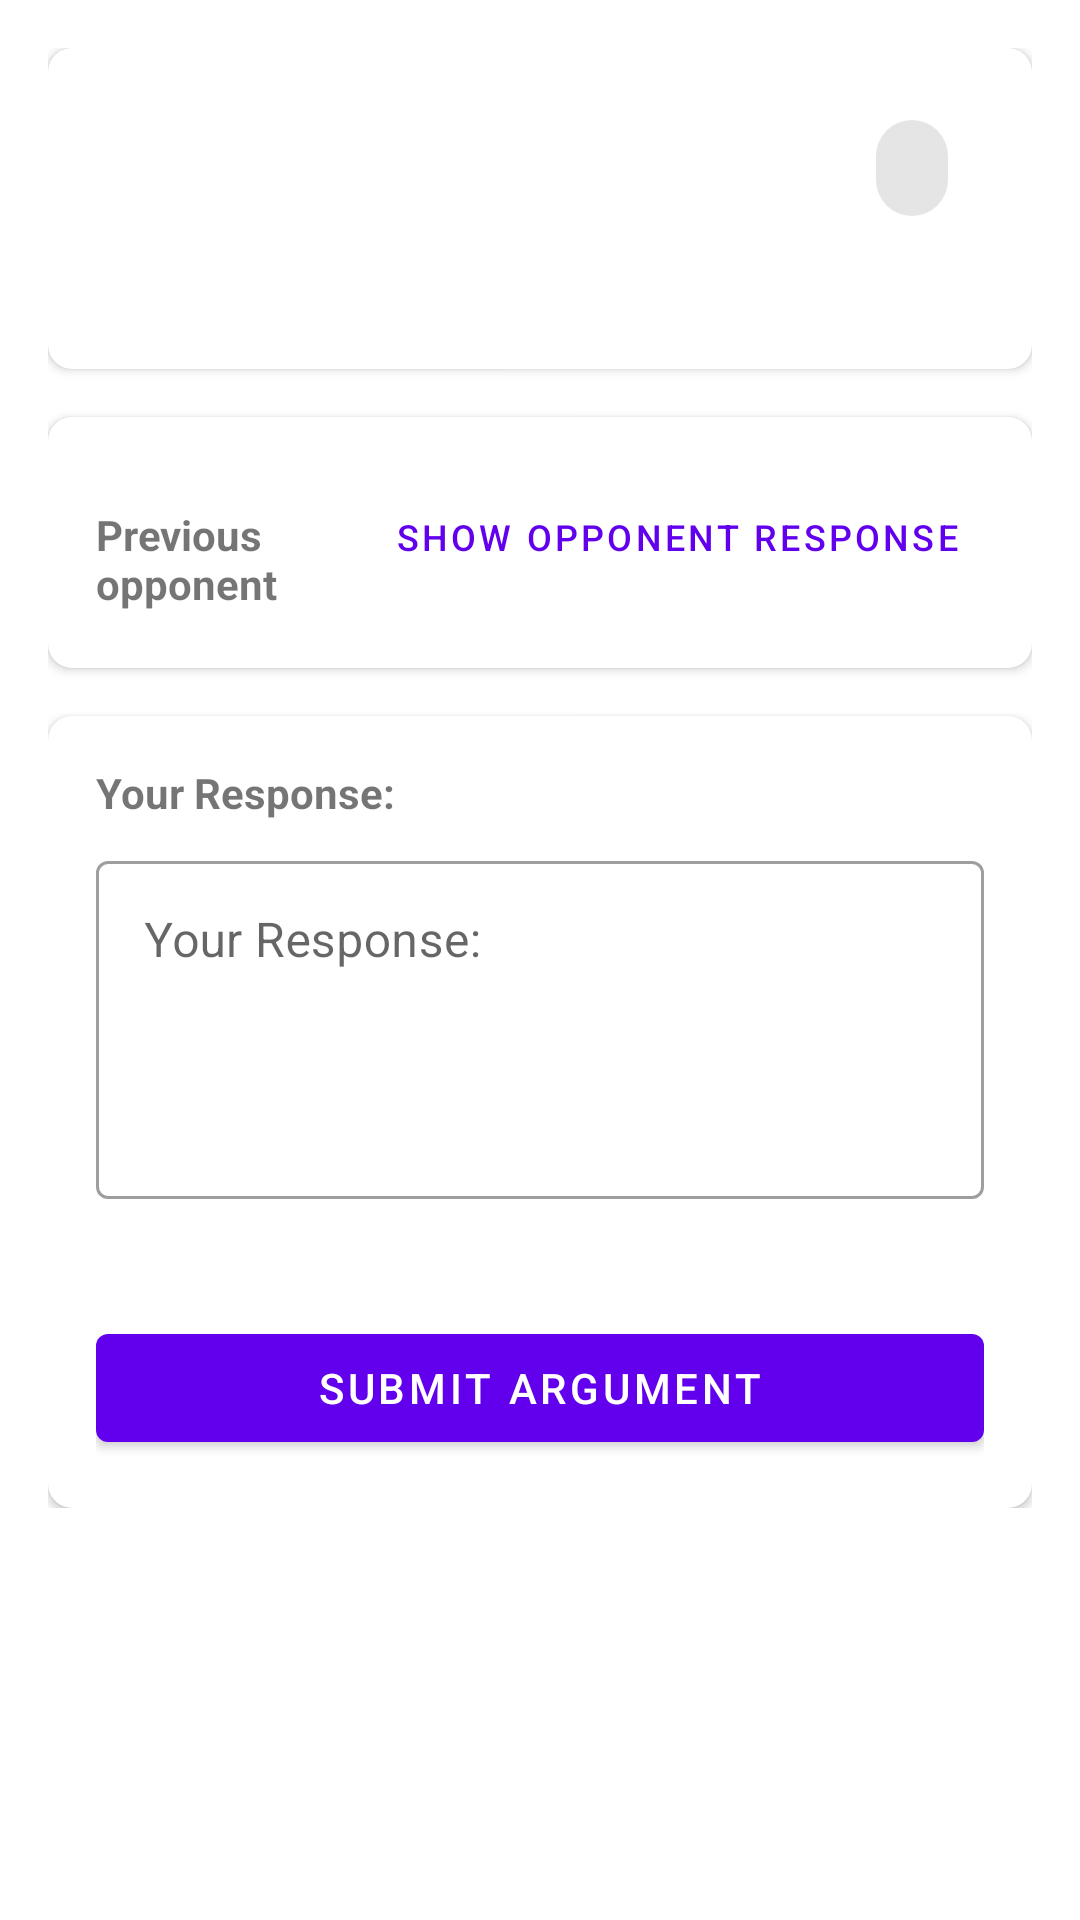

Reconstruct the res/layout file that produces this screen, plus the resources it refers to.
<!-- AndroidManifest.xml: application theme Theme.MaterialComponents.Light.NoActionBar -->
<!-- res/layout/fragment_debate_stage.xml -->
<?xml version="1.0" encoding="utf-8"?>
<layout xmlns:android="http://schemas.android.com/apk/res/android"
    xmlns:app="http://schemas.android.com/apk/res-auto"
    xmlns:tools="http://schemas.android.com/tools">

    <data>
        <import type="android.view.View"/>
        <variable
            name="viewModel"
            type="com.argumentor.viewmodels.DebateViewModel" />
        <variable
            name="stage"
            type="com.argumentor.models.DebateStage" />
    </data>

    <androidx.core.widget.NestedScrollView
        android:layout_width="match_parent"
        android:layout_height="match_parent">

        <androidx.constraintlayout.widget.ConstraintLayout
            android:layout_width="match_parent"
            android:layout_height="wrap_content"
            android:padding="16dp">

            
            <com.google.android.material.card.MaterialCardView
                android:id="@+id/cardStageInfo"
                android:layout_width="match_parent"
                android:layout_height="wrap_content"
                app:cardCornerRadius="8dp"
                app:cardElevation="2dp"
                app:layout_constraintTop_toTopOf="parent">

                <LinearLayout
                    android:layout_width="match_parent"
                    android:layout_height="wrap_content"
                    android:orientation="vertical"
                    android:padding="16dp">

                    <LinearLayout
                        android:layout_width="match_parent"
                        android:layout_height="wrap_content"
                        android:orientation="horizontal">

                        <TextView
                            android:id="@+id/textStage"
                            android:layout_width="0dp"
                            android:layout_height="wrap_content"
                            android:layout_weight="1"
                            android:textSize="18sp"
                            android:textStyle="bold"
                            tools:text="Introducción" />

                        <com.google.android.material.chip.Chip
                            android:id="@+id/chipPosition"
                            android:layout_width="wrap_content"
                            android:layout_height="wrap_content"
                            tools:text="A favor" />
                    </LinearLayout>

                    <TextView
                        android:id="@+id/textInstructions"
                        android:layout_width="match_parent"
                        android:layout_height="wrap_content"
                        android:layout_marginTop="8dp"
                        tools:text="Presenta tu postura inicial sobre el tema." />
                </LinearLayout>
            </com.google.android.material.card.MaterialCardView>

            
            <com.google.android.material.card.MaterialCardView
                android:id="@+id/cardPrevOpponentArgument"
                android:layout_width="match_parent"
                android:layout_height="wrap_content"
                android:layout_marginTop="16dp"
                app:cardCornerRadius="8dp"
                app:cardElevation="2dp"
                app:layout_constraintTop_toBottomOf="@id/cardStageInfo"
                android:visibility="@{(stage == stage.REFUTACION1 || stage == stage.REFUTACION2 || stage == stage.CONCLUSION) ? View.VISIBLE : View.GONE}">

                <LinearLayout
                    android:layout_width="match_parent"
                    android:layout_height="wrap_content"
                    android:orientation="vertical"
                    android:padding="16dp">

                    <LinearLayout
                        android:layout_width="match_parent"
                        android:layout_height="wrap_content"
                        android:orientation="horizontal">

                        <TextView
                            android:layout_width="0dp"
                            android:layout_height="wrap_content"
                            android:layout_weight="1"
                            android:text="@string/prev_opponent_response"
                            android:textStyle="bold" />

                        <com.google.android.material.button.MaterialButton
                            android:id="@+id/buttonTogglePrevResponse"
                            style="@style/Widget.MaterialComponents.Button.TextButton"
                            android:layout_width="wrap_content"
                            android:layout_height="wrap_content"
                            android:text="@string/show_opponent_response"
                            android:textSize="12sp" />
                    </LinearLayout>

                    <TextView
                        android:id="@+id/textPrevOpponentArgument"
                        android:layout_width="match_parent"
                        android:layout_height="wrap_content"
                        android:layout_marginTop="8dp"
                        android:textIsSelectable="true"
                        android:visibility="gone"
                        tools:text="Esta es la respuesta previa de tu oponente..." />
                </LinearLayout>
            </com.google.android.material.card.MaterialCardView>

            
            <com.google.android.material.card.MaterialCardView
                android:id="@+id/cardOpponentArgument"
                android:layout_width="match_parent"
                android:layout_height="wrap_content"
                android:layout_marginTop="16dp"
                app:cardCornerRadius="8dp"
                app:cardElevation="2dp"
                app:layout_constraintTop_toBottomOf="@id/cardPrevOpponentArgument"
                android:visibility="gone">

                <LinearLayout
                    android:layout_width="match_parent"
                    android:layout_height="wrap_content"
                    android:orientation="vertical"
                    android:padding="16dp">

                    <TextView
                        android:layout_width="match_parent"
                        android:layout_height="wrap_content"
                        android:text="@string/opponents_argument"
                        android:textStyle="bold" />

                    <TextView
                        android:id="@+id/textOpponentArgument"
                        android:layout_width="match_parent"
                        android:layout_height="wrap_content"
                        android:layout_marginTop="8dp"
                        android:textIsSelectable="true"
                        tools:text="Este es el argumento de tu oponente que debes refutar..." />
                </LinearLayout>
            </com.google.android.material.card.MaterialCardView>

            
            <com.google.android.material.card.MaterialCardView
                android:id="@+id/cardYourResponse"
                android:layout_width="match_parent"
                android:layout_height="wrap_content"
                android:layout_marginTop="16dp"
                app:cardCornerRadius="8dp"
                app:cardElevation="2dp"
                app:layout_constraintTop_toBottomOf="@id/cardOpponentArgument">

                <LinearLayout
                    android:layout_width="match_parent"
                    android:layout_height="wrap_content"
                    android:orientation="vertical"
                    android:padding="16dp">

                    <TextView
                        android:layout_width="match_parent"
                        android:layout_height="wrap_content"
                        android:text="@string/your_response"
                        android:textStyle="bold" />

                    
                    <TextView
                        android:id="@+id/textSubmittedResponse"
                        android:layout_width="match_parent"
                        android:layout_height="wrap_content"
                        android:layout_marginTop="8dp"
                        android:visibility="gone"
                        tools:text="Tu respuesta ya enviada aparecerá aquí..."
                        tools:visibility="visible" />

                    
                    <com.google.android.material.textfield.TextInputLayout
                        android:id="@+id/inputLayout"
                        style="@style/Widget.MaterialComponents.TextInputLayout.OutlinedBox"
                        android:layout_width="match_parent"
                        android:layout_height="wrap_content"
                        android:layout_marginTop="8dp"
                        android:hint="@string/your_response">

                        <com.google.android.material.textfield.TextInputEditText
                            android:id="@+id/editResponse"
                            android:layout_width="match_parent"
                            android:layout_height="wrap_content"
                            android:gravity="top"
                            android:inputType="textMultiLine"
                            android:minLines="4" />

                    </com.google.android.material.textfield.TextInputLayout>

                    <TextView
                        android:id="@+id/textCharacterCount"
                        android:layout_width="match_parent"
                        android:layout_height="wrap_content"
                        android:layout_marginTop="4dp"
                        android:gravity="end"
                        tools:text="0/1000 caracteres" />

                    <com.google.android.material.button.MaterialButton
                        android:id="@+id/buttonSubmit"
                        android:layout_width="match_parent"
                        android:layout_height="wrap_content"
                        android:layout_marginTop="16dp"
                        android:text="@string/submit_argument" />

                    
                    <TextView
                        android:id="@+id/textWaitingState"
                        android:layout_width="match_parent"
                        android:layout_height="wrap_content"
                        android:layout_marginTop="16dp"
                        android:gravity="center"
                        android:text="@string/waiting_for_opponent"
                        android:textStyle="italic"
                        android:visibility="gone"
                        tools:visibility="visible" />
                </LinearLayout>
            </com.google.android.material.card.MaterialCardView>

        </androidx.constraintlayout.widget.ConstraintLayout>
    </androidx.core.widget.NestedScrollView>
</layout>
<!-- resources referenced by this layout -->
<resources>
  <string name="opponents_argument">Opponent\'s Argument:</string>
  <string name="prev_opponent_response">Previous opponent response</string>
  <string name="show_opponent_response">Show opponent response</string>
  <string name="submit_argument">Submit Argument</string>
  <string name="waiting_for_opponent">Waiting for opponent\'s response…</string>
  <string name="your_response">Your Response:</string>
</resources>
